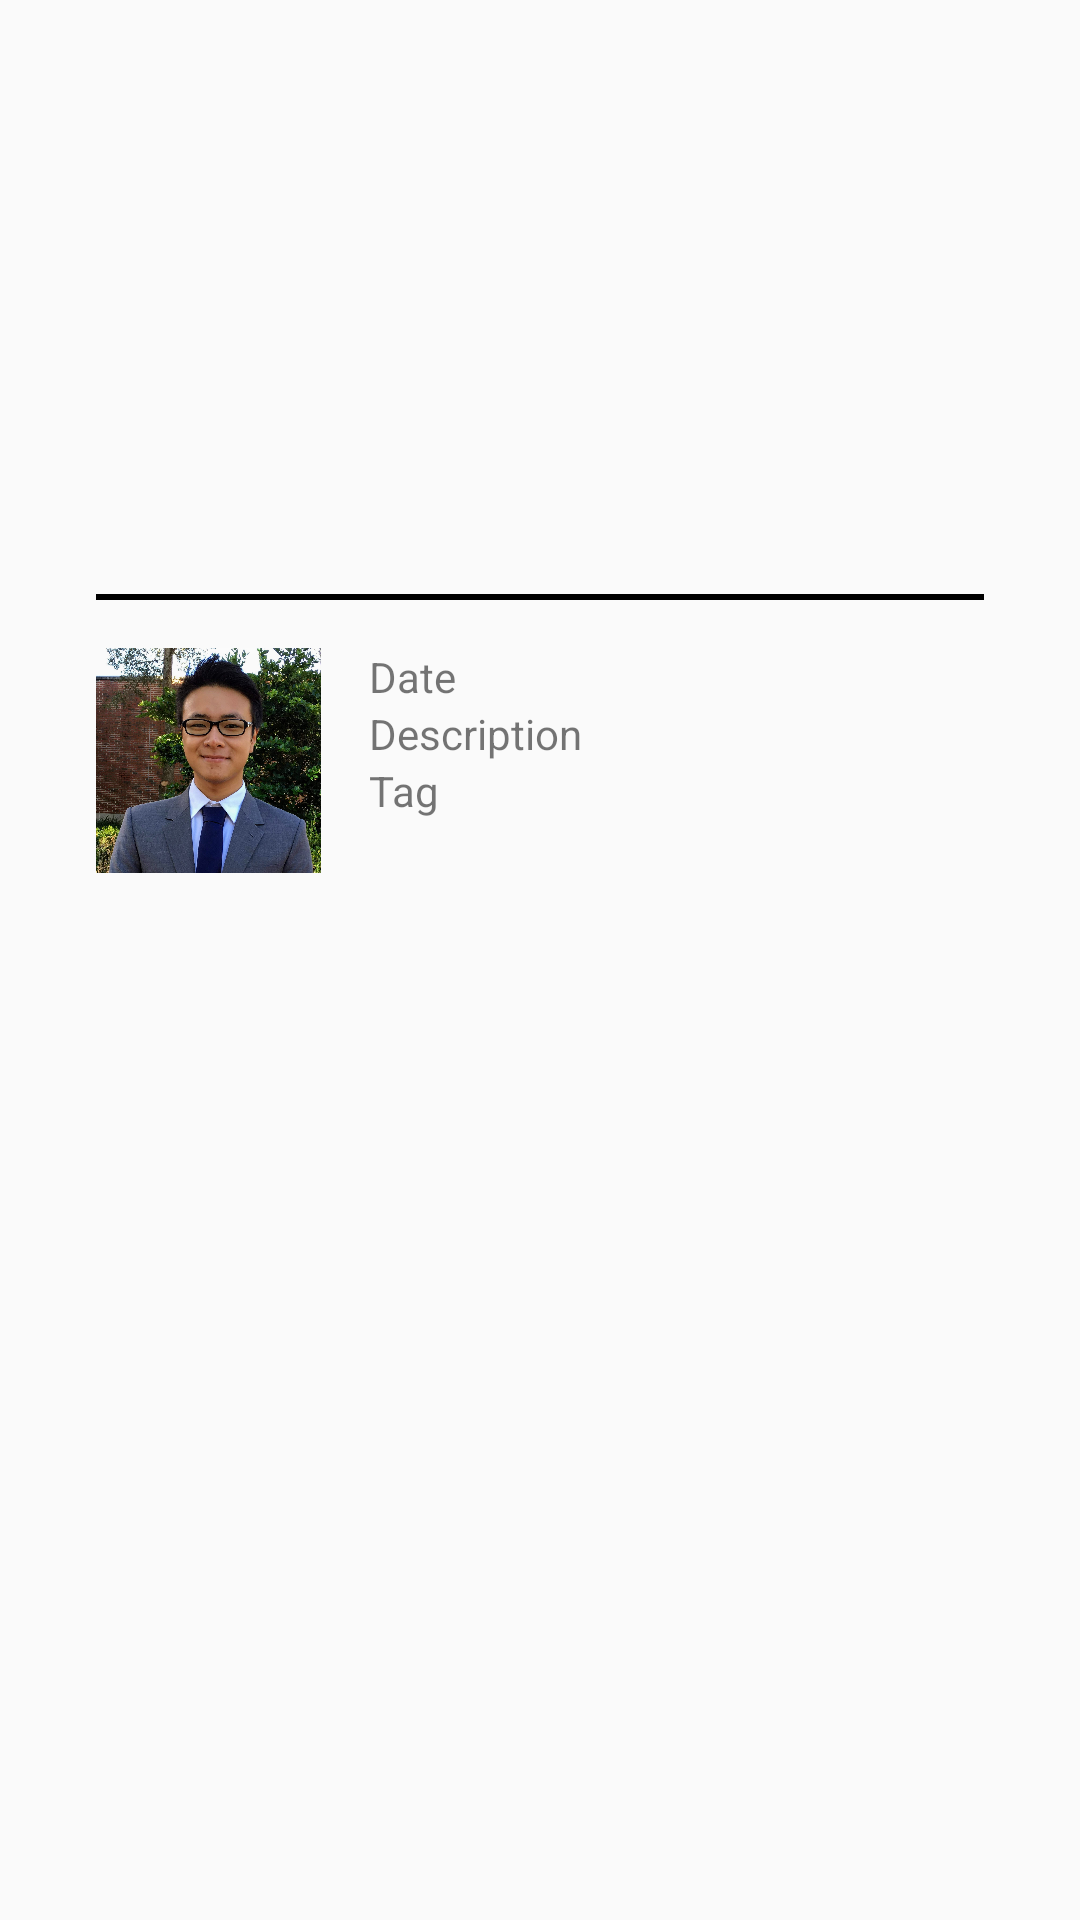

This screen was rendered from an Android layout file. Write that file and the resources it references.
<!-- AndroidManifest.xml: application theme AppTheme -->
<!-- res/layout/activity_view_projecttasks.xml -->
<?xml version="1.0" encoding="utf-8"?>
<ScrollView xmlns:android="http://schemas.android.com/apk/res/android"
    xmlns:app="http://schemas.android.com/apk/res-auto"
    xmlns:tools="http://schemas.android.com/tools"
    android:layout_width="match_parent"
    android:layout_height="match_parent"
    android:padding="16dp"
    android:layout_centerHorizontal="true"
    >

    <LinearLayout
        android:id="@+id/lin_layout"
        android:layout_width="match_parent"
        android:layout_height="wrap_content"
        android:padding="16dp"
        android:layout_gravity="center_horizontal"
        android:orientation="vertical"
        >

        <ImageView
            android:layout_width="150dp"
            android:layout_height="150dp"
            android:layout_gravity="center_horizontal"
            android:layout_marginBottom="16dp"
            android:contentDescription="project_image"
            app:srcCompat="@drawable/burrito_clipart_emoji" />

        <View
            style="@style/Divider"/>


        <LinearLayout
            android:layout_width="match_parent"
            android:layout_height="wrap_content"
            android:layout_marginTop="16dp"
            android:orientation="horizontal">

            <ImageView
            android:layout_width="75dp"
            android:layout_height="75dp"
            android:layout_gravity="left"
            app:srcCompat="@drawable/headshot_3"
            />

            <LinearLayout
                android:layout_width="wrap_content"
                android:layout_height="wrap_content"
                android:layout_marginLeft="16dp"
                android:layout_marginBottom="16dp"
                android:orientation="vertical"
                >
                <TextView
                    android:id="@+id/textView_date"
                    android:layout_width="wrap_content"
                    android:layout_height="wrap_content"
                    android:layout_weight="1"
                    android:text="Date"
                    tools:text="Date"
                    />
                <TextView
                android:id="@+id/textView_desc"
                android:layout_width="wrap_content"
                android:layout_height="wrap_content"
                android:layout_weight="1"
                android:text="Description"
                tools:text="Description"
                />
                <TextView
                    android:id="@+id/textView_tag"
                    android:layout_width="wrap_content"
                    android:layout_height="wrap_content"
                    android:layout_weight="1"
                    android:text="Tag"
                    tools:text="Tags"
                    />
            </LinearLayout>

        </LinearLayout>
        <ImageView
            android:layout_width="75dp"
            android:layout_height="75dp"
            android:layout_gravity="left"
            android:layout_marginTop="16dp"
            app:srcCompat="@drawable/add"
            />

    </LinearLayout>
</ScrollView>
<!-- resources referenced by this layout -->
<resources>
  <!-- drawable headshot_3: jpeg bitmap (drawable, 896914 bytes) -->
  <style name="Divider">
          <item name="android:layout_width">match_parent</item>
          <item name="android:layout_height">2dp</item>
          <item name="android:background">"#000"</item>
      </style>
  <style name="AppTheme" parent="Theme.AppCompat.Light.DarkActionBar">
          
          <item name="colorPrimary">@color/colorPrimary</item>
          <item name="colorPrimaryDark">@color/colorPrimaryDark</item>
          <item name="colorAccent">@color/colorAccent</item>
      </style>
  <!-- not gathered from this repository: default colours our renderer supplied (Android Studio template values) -->
  <color name="colorPrimary">#FF6200EE</color>
  <color name="colorPrimaryDark">#FF3700B3</color>
  <color name="colorAccent">#FF03DAC5</color>
</resources>
